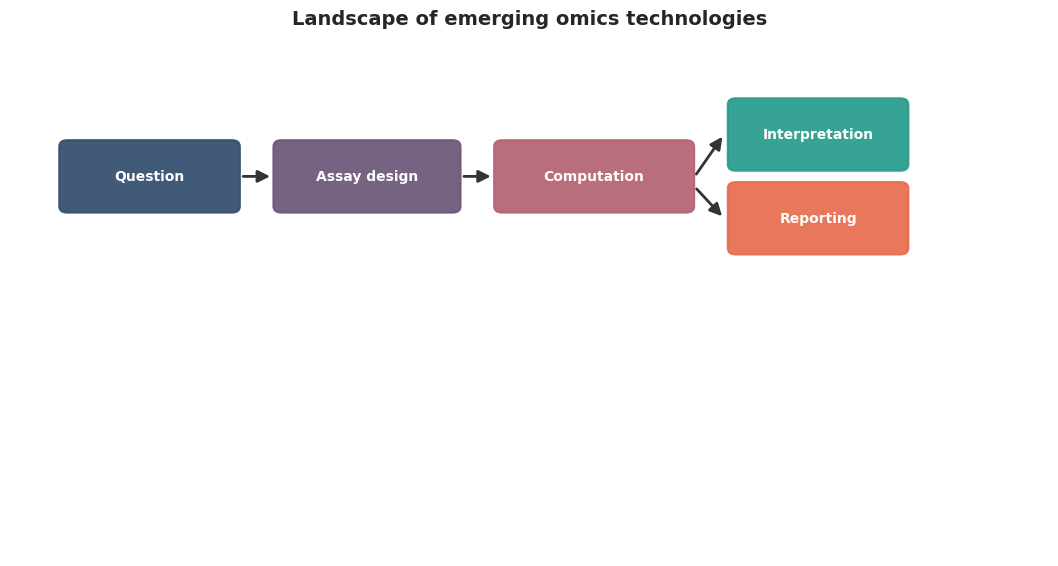
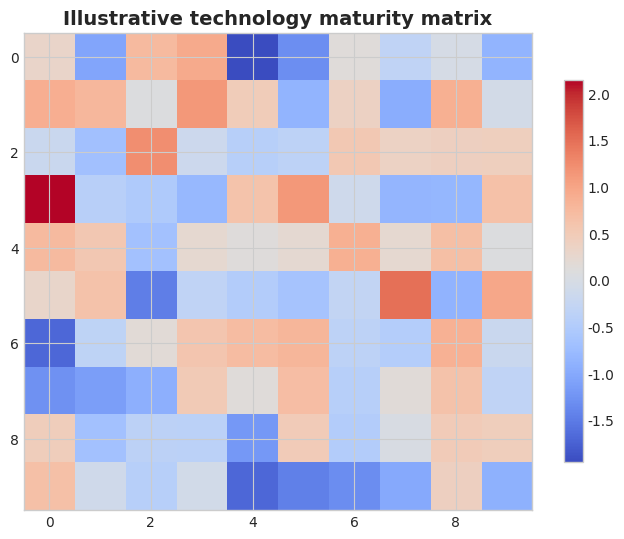
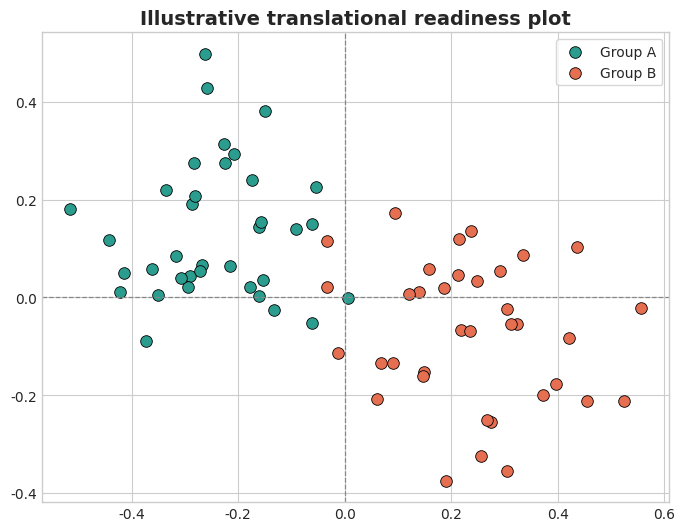
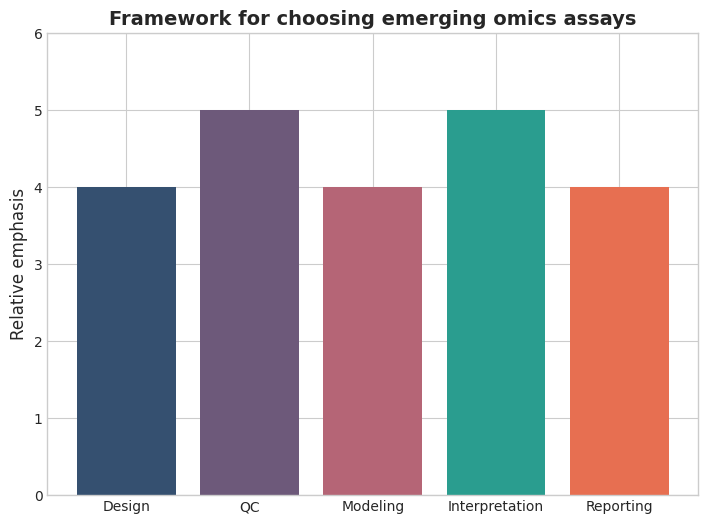

Reproduce these figures in Python, in order.
from pathlib import Path
import matplotlib
matplotlib.use('Agg')
import matplotlib.pyplot as plt, numpy as np
from matplotlib.patches import FancyBboxPatch, FancyArrowPatch
ROOT=Path(r'D:\Computational Metagenomics\Manuscript_Package_Emerging_Omics')
FIG_DIR=ROOT/'figures'; FIG_DIR.mkdir(parents=True,exist_ok=True)
TITLES=['Landscape of emerging omics technologies', 'Illustrative technology maturity matrix', 'Illustrative translational readiness plot', 'Framework for choosing emerging omics assays']
plt.style.use('seaborn-v0_8-whitegrid')
plt.rcParams.update({'figure.dpi':240,'savefig.dpi':240,'savefig.bbox':'tight','font.family':'DejaVu Sans','axes.titlesize':14,'axes.labelsize':12})
def save(p): plt.savefig(p,facecolor='white'); plt.close()
fig,ax=plt.subplots(figsize=(13.4,6.8)); ax.set_xlim(0,16); ax.set_ylim(0,10); ax.axis('off')
for x,y,w,h,t,c in [(0.8,6.6,2.7,1.3,'Question','#355070'),(4.1,6.6,2.8,1.3,'Assay design','#6d597a'),(7.5,6.6,3.0,1.3,'Computation','#b56576'),(11.1,7.4,2.7,1.3,'Interpretation','#2a9d8f'),(11.1,5.8,2.7,1.3,'Reporting','#e76f51')]:
 p=FancyBboxPatch((x,y),w,h,boxstyle='round,pad=0.04,rounding_size=0.12',edgecolor=c,facecolor=c,linewidth=1.6,alpha=0.94); ax.add_patch(p); ax.text(x+w/2,y+h/2,t,ha='center',va='center',color='white',weight='bold')
for s,e in [((3.55,7.25),(4.05,7.25)),((6.95,7.25),(7.45,7.25)),((10.55,7.25),(11.0,8.05)),((10.55,7.05),(11.0,6.45))]:
 ax.add_patch(FancyArrowPatch(s,e,arrowstyle='-|>',mutation_scale=18,linewidth=2,color='#333333'))
ax.set_title(TITLES[0],weight='bold'); save(FIG_DIR/'fig1_workflow.png')
rng=np.random.default_rng(42); data=rng.normal(size=(10,10))
fig,ax=plt.subplots(figsize=(8.2,6.2)); im=ax.imshow(data,cmap='coolwarm',aspect='auto'); fig.colorbar(im, ax=ax, shrink=0.8); ax.set_title(TITLES[1],weight='bold'); save(FIG_DIR/'fig2_matrix.png')
rng=np.random.default_rng(2026); x1=rng.normal(-0.25,0.14,36); y1=rng.normal(0.12,0.12,36); x2=rng.normal(0.24,0.14,36); y2=rng.normal(-0.08,0.12,36)
fig,ax=plt.subplots(figsize=(8.1,6.1)); ax.scatter(x1,y1,s=70,c='#2a9d8f',edgecolors='black',linewidths=0.6,label='Group A'); ax.scatter(x2,y2,s=70,c='#e76f51',edgecolors='black',linewidths=0.6,label='Group B')
ax.axhline(0,color='#888',linestyle='--',linewidth=0.9); ax.axvline(0,color='#888',linestyle='--',linewidth=0.9); ax.legend(frameon=True); ax.set_title(TITLES[2],weight='bold'); save(FIG_DIR/'fig3_projection.png')
fig,ax=plt.subplots(figsize=(8.4,6.0)); cats=['Design','QC','Modeling','Interpretation','Reporting']; vals=[4,5,4,5,4]
ax.bar(cats,vals,color=['#355070','#6d597a','#b56576','#2a9d8f','#e76f51']); ax.set_ylim(0,6); ax.set_ylabel('Relative emphasis'); ax.set_title(TITLES[3],weight='bold'); save(FIG_DIR/'fig4_strategy.png')
print('Figures generated successfully.')
